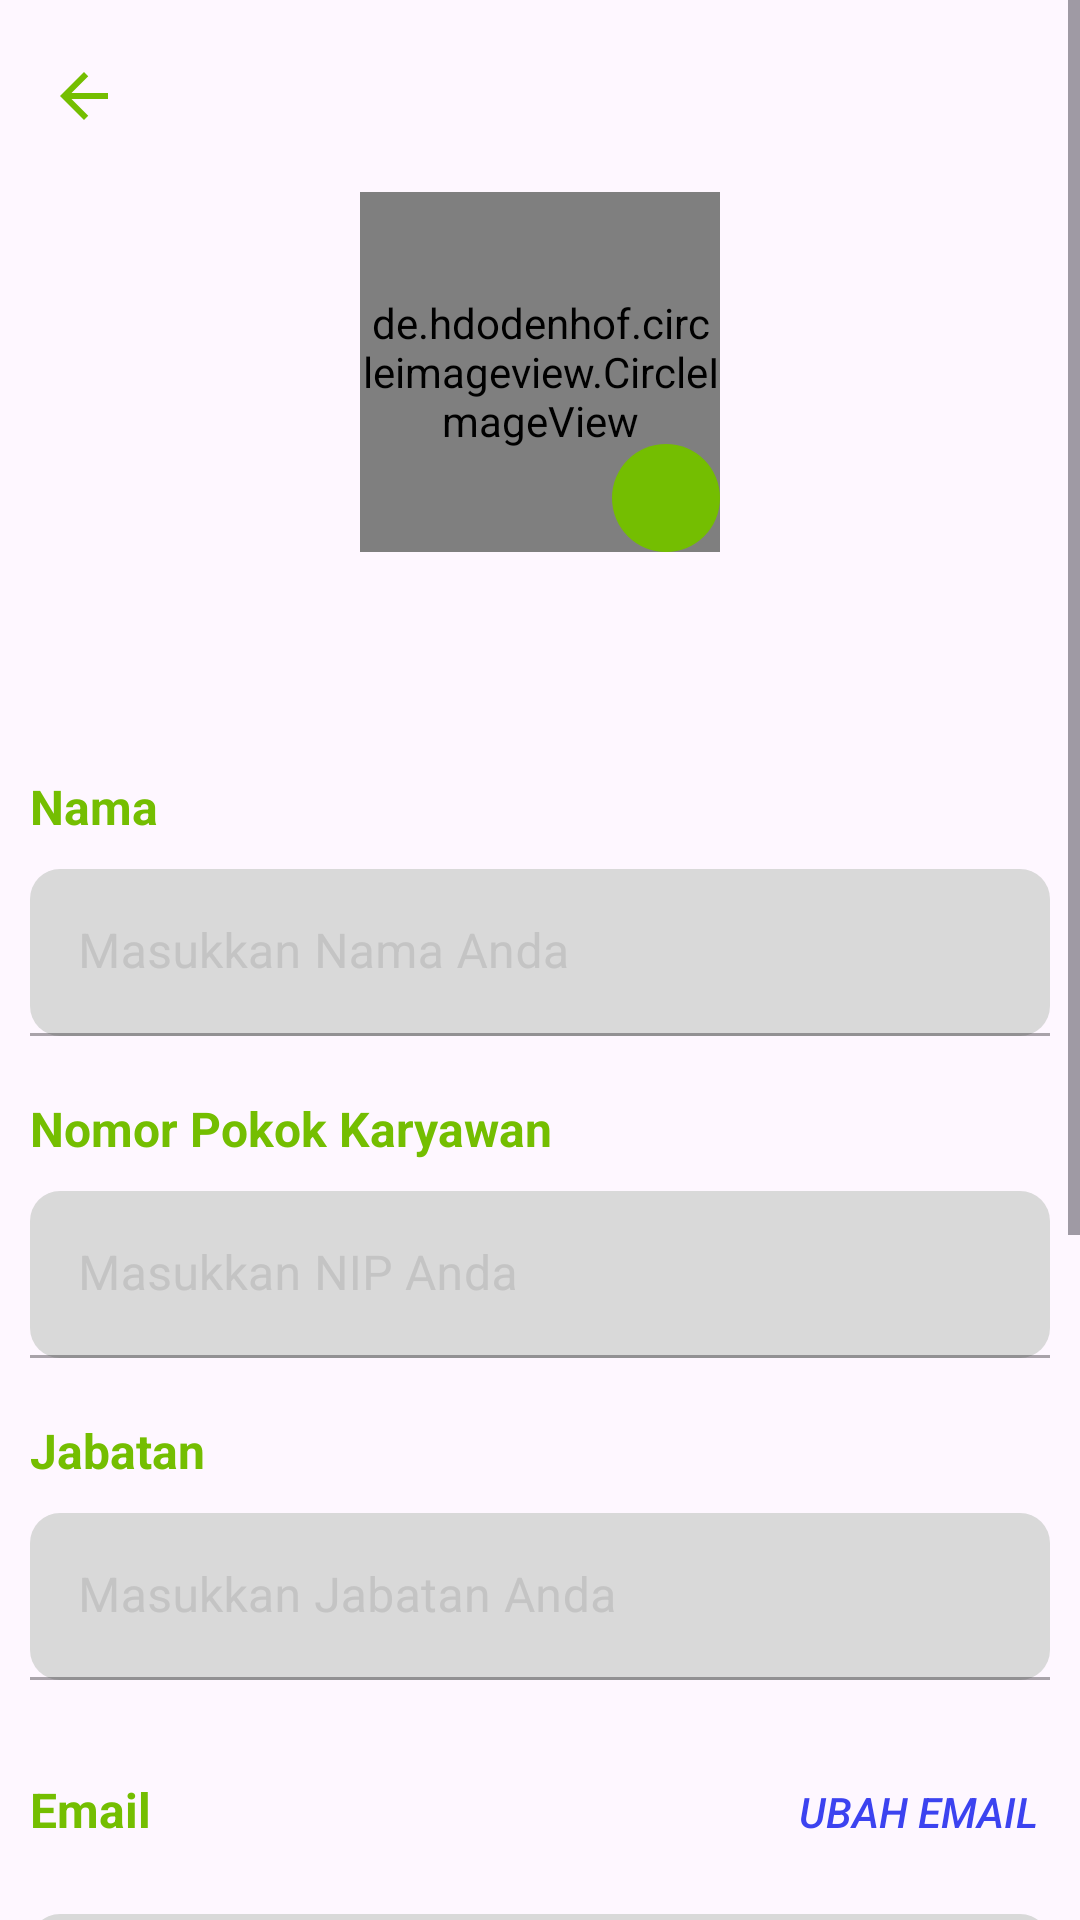

Here is an Android app screen rendered from its layout file. Give the layout XML and the strings, colors and styles it references.
<!-- AndroidManifest.xml: application theme Theme.MyApplication -->
<!-- res/layout/activity_profile_edit.xml -->
<?xml version="1.0" encoding="utf-8"?>
<ScrollView
    xmlns:android="http://schemas.android.com/apk/res/android"
    xmlns:app="http://schemas.android.com/apk/res-auto"
    xmlns:tools="http://schemas.android.com/tools"
    android:layout_width="match_parent"
    android:layout_height="match_parent">

    <androidx.constraintlayout.widget.ConstraintLayout
        android:layout_width="match_parent"
        android:layout_height="match_parent">

        <androidx.appcompat.widget.Toolbar
            android:id="@+id/profile_toolbar"
            android:layout_width="match_parent"
            android:layout_height="wrap_content"
            app:navigationIcon="@drawable/ic_back_green"
            app:layout_constraintTop_toTopOf="parent"
            app:layout_constraintStart_toStartOf="parent"
            app:layout_constraintEnd_toEndOf="parent"
           />

        <FrameLayout
            android:id="@+id/relativeLayout"
            android:layout_width="wrap_content"
            android:layout_height="wrap_content"
            android:layout_gravity="center"
            app:layout_constraintEnd_toEndOf="parent"
            app:layout_constraintStart_toStartOf="parent"
            app:layout_constraintTop_toBottomOf="@id/profile_toolbar">


            <de.hdodenhof.circleimageview.CircleImageView
                android:id="@+id/profileImageView"
                android:layout_width="120dp"
                android:layout_height="120dp"
                android:src="@drawable/ic_person" />


            <ImageButton
                android:id="@+id/edit_pic"
                android:layout_width="36dp"
                android:layout_height="36dp"
                android:layout_gravity="end|bottom"
                android:background="@drawable/circle_background"
                android:padding="4dp"
                android:src="@drawable/ic_camera" />
        </FrameLayout>





    <LinearLayout
            android:id="@+id/linearLayout2"
            android:layout_width="match_parent"
            android:layout_height="wrap_content"
            android:layout_marginTop="64dp"
            android:orientation="vertical"
            android:padding="10dp"
            app:layout_constraintEnd_toEndOf="parent"
            app:layout_constraintHorizontal_bias="0.0"
            app:layout_constraintStart_toStartOf="parent"
            app:layout_constraintTop_toBottomOf="@+id/relativeLayout">


            <TextView
                android:id="@+id/textView18"
                android:layout_width="match_parent"
                android:layout_height="wrap_content"
                android:layout_marginBottom="10dp"
                android:text="Nama"
                android:textSize="16dp"
                android:textStyle="bold" />

            <com.google.android.material.textfield.TextInputLayout
                style="@style/CustomTextInputLayout2"
                android:layout_width="match_parent"
                android:layout_height="wrap_content"
                android:hint="Masukkan Nama Anda">

                <com.google.android.material.textfield.TextInputEditText
                    android:id="@+id/edit_nama"
                    android:layout_width="match_parent"
                    android:layout_height="wrap_content" />
            </com.google.android.material.textfield.TextInputLayout>

            <TextView
                android:id="@+id/textView19"
                android:layout_width="match_parent"
                android:layout_height="wrap_content"
                android:layout_marginTop="20dp"
                android:layout_marginBottom="10dp"
                android:text="Nomor Pokok Karyawan"
                android:textSize="16dp"
                android:textStyle="bold" />

            <com.google.android.material.textfield.TextInputLayout
                style="@style/CustomTextInputLayout2"
                android:layout_width="match_parent"
                android:layout_height="wrap_content"
                android:hint="Masukkan NIP Anda">

                <com.google.android.material.textfield.TextInputEditText
                    android:id="@+id/edit_npk"
                    android:layout_width="match_parent"
                    android:layout_height="wrap_content" />
            </com.google.android.material.textfield.TextInputLayout>

            <TextView
                android:id="@+id/textView20"
                android:layout_width="match_parent"
                android:layout_height="wrap_content"
                android:layout_marginTop="20dp"
                android:layout_marginBottom="10dp"
                android:text="Jabatan"
                android:textSize="16dp"
                android:textStyle="bold" />

            <com.google.android.material.textfield.TextInputLayout
                style="@style/CustomTextInputLayout2"
                android:layout_width="match_parent"
                android:layout_height="wrap_content"
                android:hint="Masukkan Jabatan Anda">

                <com.google.android.material.textfield.TextInputEditText
                    android:id="@+id/edit_jabatan"
                    android:layout_width="match_parent"
                    android:layout_height="wrap_content" />
            </com.google.android.material.textfield.TextInputLayout>

        <LinearLayout
            android:layout_width="match_parent"
            android:layout_height="wrap_content"
            android:layout_marginTop="20dp"
            android:layout_marginBottom="10dp"
            android:orientation="horizontal">

            <TextView
                android:layout_width="wrap_content"
                android:layout_height="wrap_content"
                android:layout_weight="1"
                android:text="Email"
                android:textSize="16dp"
                android:textStyle="bold"
                />

            <Button
                android:id="@+id/btn_editEmail"
                android:layout_width="wrap_content"
                android:layout_height="wrap_content"
                android:text="ubah email"
                android:textCursorDrawable="@color/darkGrey"
                android:textSize="14dp"
                android:textStyle="italic"
                android:textColor="@color/blue"
                android:background="@android:color/transparent"
                />


        </LinearLayout>

            <com.google.android.material.textfield.TextInputLayout
                style="@style/CustomTextInputLayout2"
                android:layout_width="match_parent"
                android:layout_height="wrap_content"
                >

                <com.google.android.material.textfield.TextInputEditText
                    android:id="@+id/edit_email"
                    android:enabled="false"
                    android:layout_width="match_parent"
                    android:layout_height="wrap_content"
                    android:inputType="textEmailAddress" />
            </com.google.android.material.textfield.TextInputLayout>


        <LinearLayout
            android:layout_width="match_parent"
            android:layout_height="wrap_content"
            android:layout_marginTop="20dp"
            android:layout_marginBottom="10dp"
            android:orientation="horizontal">


            <TextView
                android:layout_width="wrap_content"
                android:layout_height="wrap_content"
                android:text="Password"
                android:textSize="16dp"
                android:textStyle="bold"
                android:layout_weight="1"/>

            <Button
                android:id="@+id/btn_editPw"
                android:layout_width="wrap_content"
                android:layout_height="wrap_content"
                android:text="ubah password"
                android:textCursorDrawable="@color/darkGrey"
                android:textSize="14dp"
                android:textStyle="italic"
                android:textColor="@color/blue"
                android:background="@android:color/transparent"
                />


        </LinearLayout>




        <com.google.android.material.textfield.TextInputLayout
            style="@style/CustomTextInputLayout2"
            android:layout_width="match_parent"
            android:layout_height="wrap_content"
            android:layout_marginBottom="10dp"
            >

            <com.google.android.material.textfield.TextInputEditText
                android:id="@+id/pw"
                android:enabled="false"
                android:layout_width="match_parent"
                android:layout_height="wrap_content"
                android:inputType="textPassword" />
        </com.google.android.material.textfield.TextInputLayout>

            <Button
                android:id="@+id/btn_simpan"
                android:layout_width="wrap_content"
                android:layout_height="wrap_content"
                android:layout_gravity="center"
                android:layout_marginVertical="50dp"
                android:backgroundTint="@color/green"
                android:text="Simpan"
                android:textSize="20dp" />
        </LinearLayout>


    </androidx.constraintlayout.widget.ConstraintLayout>


</ScrollView>
<!-- resources referenced by this layout -->
<resources>
  <color name="blue">#3C43F0</color>
  <color name="darkGrey">#685F5F</color>
  <color name="green">#74BE01</color>
  <!-- drawable circle_background (drawable) -->
  <?xml version="1.0" encoding="utf-8"?>
  <shape xmlns:android="http://schemas.android.com/apk/res/android" android:shape="oval">
      <solid android:color="#74BE01"/>
  </shape>
  <!-- drawable ic_back_green (drawable) -->
  <vector xmlns:android="http://schemas.android.com/apk/res/android" android:autoMirrored="true" android:height="24dp" android:tint="#74BE01" android:viewportHeight="24" android:viewportWidth="24" android:width="24dp">
        
      <path android:fillColor="@android:color/white" android:pathData="M20,11H7.83l5.59,-5.59L12,4l-8,8 8,8 1.41,-1.41L7.83,13H20v-2z"/>
      
  </vector>
  <!-- drawable ic_person (drawable) -->
  <vector xmlns:android="http://schemas.android.com/apk/res/android"
      android:width="120dp"
      android:height="120dp"
      android:viewportWidth="120"
      android:viewportHeight="120">
    <group>
      <clip-path
          android:pathData="M0,0h120v120h-120z"/>
      <path
          android:pathData="M82.5,45C82.5,50.97 80.13,56.69 75.91,60.91C71.69,65.13 65.97,67.5 60,67.5C54.03,67.5 48.31,65.13 44.09,60.91C39.87,56.69 37.5,50.97 37.5,45C37.5,39.03 39.87,33.31 44.09,29.09C48.31,24.87 54.03,22.5 60,22.5C65.97,22.5 71.69,24.87 75.91,29.09C80.13,33.31 82.5,39.03 82.5,45Z"
          android:fillColor="#74BE01"/>
      <path
          android:pathData="M0,60C0,44.09 6.32,28.83 17.57,17.57C28.83,6.32 44.09,0 60,0C75.91,0 91.17,6.32 102.43,17.57C113.68,28.83 120,44.09 120,60C120,75.91 113.68,91.17 102.43,102.43C91.17,113.68 75.91,120 60,120C44.09,120 28.83,113.68 17.57,102.43C6.32,91.17 0,75.91 0,60ZM60,7.5C50.11,7.5 40.43,10.29 32.06,15.56C23.69,20.82 16.97,28.34 12.69,37.25C8.4,46.16 6.72,56.1 7.84,65.92C8.95,75.74 12.82,85.05 18.99,92.78C24.32,84.19 36.04,75 60,75C83.96,75 95.68,84.19 101.01,92.78C107.18,85.05 111.05,75.74 112.16,65.92C113.28,56.1 111.6,46.16 107.31,37.25C103.03,28.34 96.31,20.82 87.94,15.56C79.57,10.29 69.89,7.5 60,7.5Z"
          android:fillColor="#74BE01"
          android:fillType="evenOdd"/>
    </group>
  </vector>
  <style name="CustomTextInputLayout2" parent="Widget.MaterialComponents.TextInputLayout.OutlinedBox">
          
          <item name="boxCornerRadiusBottomEnd">10dp</item>
          <item name="boxCornerRadiusBottomStart">10dp</item>
          <item name="boxCornerRadiusTopEnd">10dp</item>
          <item name="boxCornerRadiusTopStart">10dp</item>
          <item name="boxBackgroundColor">#D9D9D9</item>
          <item name="android:textColor">@color/black</item>
          <item name="boxBackgroundMode">filled</item>
          <item name="android:textColorHint">@color/grey</item>
  
  
      </style>
  <style name="Theme.MyApplication" parent="Base.Theme.MyApplication" />
  <color name="black">#FF000000</color>
  <color name="grey">#C4C4C4</color>
  <style name="Base.Theme.MyApplication" parent="Theme.Material3.Light.NoActionBar">
          
          
          <item name="colorPrimary">@color/green</item>
          <item name="colorPrimaryVariant">#4E8000</item>
          <item name="colorSecondary">#777C6D</item>
          <item name="android:textColor">@color/green</item>
          <item name="navigationIconTint">#D0E9A9</item>
  
  
      </style>
</resources>
